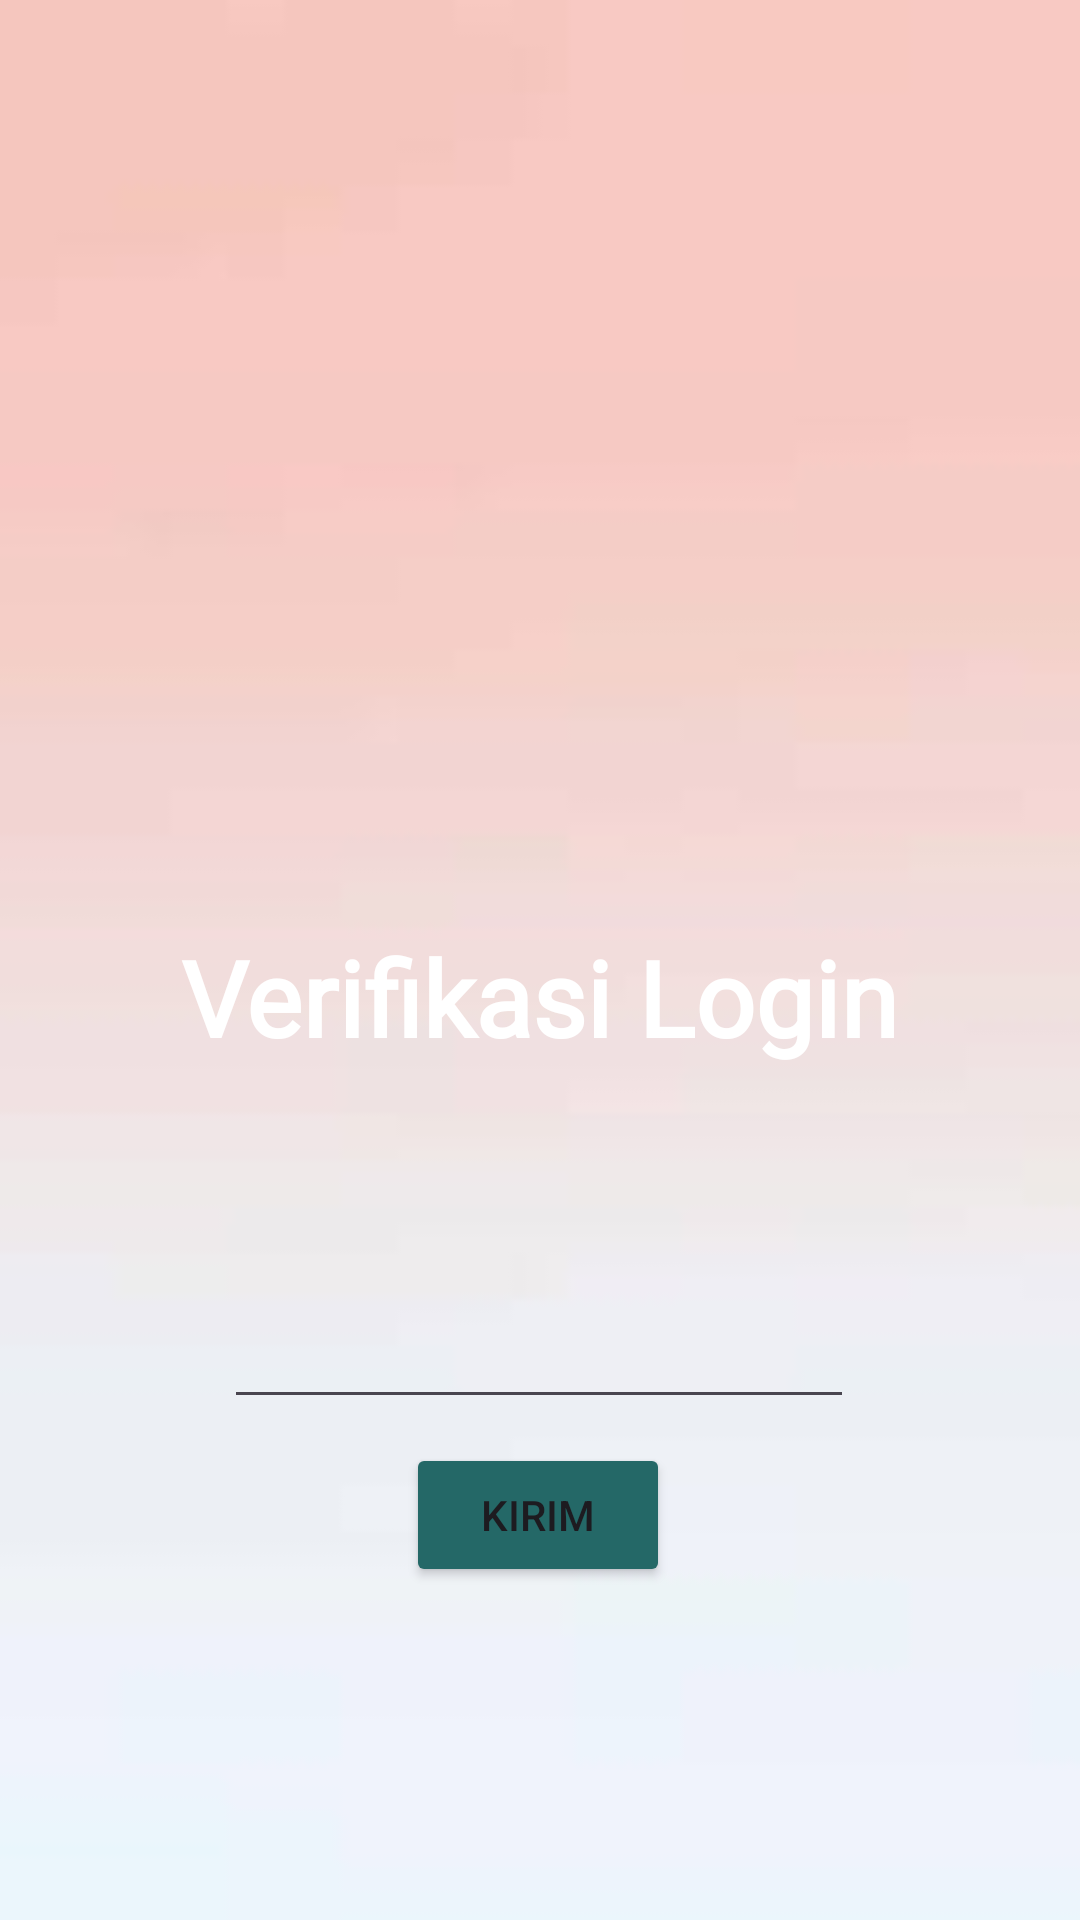

Write the Android layout XML for this screen, with the resource values it uses.
<!-- AndroidManifest.xml: application theme Theme.PaniApps -->
<!-- res/layout/activity_third.xml -->
<?xml version="1.0" encoding="utf-8"?>
<androidx.constraintlayout.widget.ConstraintLayout xmlns:android="http://schemas.android.com/apk/res/android"
    xmlns:app="http://schemas.android.com/apk/res-auto"
    xmlns:tools="http://schemas.android.com/tools"
    android:id="@+id/main"
    android:layout_width="match_parent"
    android:layout_height="match_parent"
    android:background="@drawable/bg"
    tools:context=".Home.pertemuan_3.ThirdActivity">

    <Button
        android:id="@+id/btnkirim"
        android:layout_width="wrap_content"
        android:layout_height="wrap_content"
        android:layout_marginTop="8dp"
        android:text="Kirim"
        android:backgroundTint="#246867"
        app:layout_constraintEnd_toEndOf="parent"
        app:layout_constraintHorizontal_bias="0.498"
        app:layout_constraintStart_toStartOf="parent"
        app:layout_constraintTop_toBottomOf="@+id/inputNoTujuan" />

    <EditText
        android:id="@+id/inputNoTujuan"
        android:layout_width="wrap_content"
        android:layout_height="wrap_content"
        android:layout_marginTop="76dp"
        android:ems="10"
        android:inputType="number"
        app:layout_constraintEnd_toEndOf="parent"
        app:layout_constraintHorizontal_bias="0.497"
        app:layout_constraintStart_toStartOf="parent"
        app:layout_constraintTop_toBottomOf="@+id/textView3" />

    <ImageView
        android:id="@+id/imageView"
        android:layout_width="154dp"
        android:layout_height="221dp"
        android:layout_marginTop="48dp"
        app:layout_constraintEnd_toEndOf="parent"
        app:layout_constraintHorizontal_bias="0.498"
        app:layout_constraintStart_toStartOf="parent"
        app:layout_constraintTop_toTopOf="parent"
        app:srcCompat="@drawable/hp" />

    <TextView
        android:id="@+id/textView3"
        android:layout_width="wrap_content"
        android:layout_height="wrap_content"
        android:layout_marginTop="40dp"
        android:textSize="35dp"
        android:textStyle="bold"
        android:fontFamily="@font/mirandasans_italic_variablefont_wdth"
        android:textColor="@color/white"
        android:text="@string/judul"
        app:layout_constraintEnd_toEndOf="parent"
        app:layout_constraintHorizontal_bias="0.498"
        app:layout_constraintStart_toStartOf="parent"
        app:layout_constraintTop_toBottomOf="@+id/imageView" />
</androidx.constraintlayout.widget.ConstraintLayout>
<!-- resources referenced by this layout -->
<resources>
  <color name="white">#FFFFFFFF</color>
  <!-- drawable bg: jpg bitmap (drawable, 800 bytes) -->
  <string name="judul">Verifikasi Login</string>
      ..
  <style name="Theme.PaniApps" parent="Base.Theme.PaniApps" />
  <style name="Base.Theme.PaniApps" parent="Theme.Material3.DayNight.NoActionBar">
          
          
      </style>
</resources>
